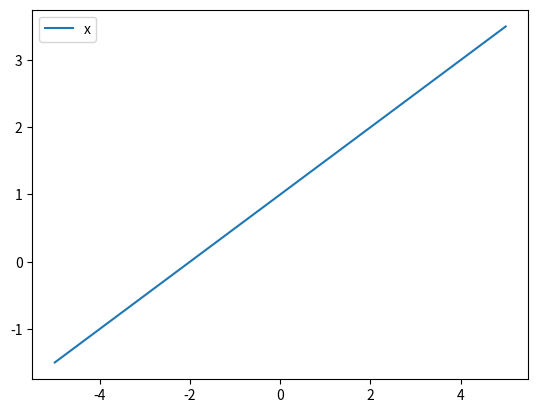
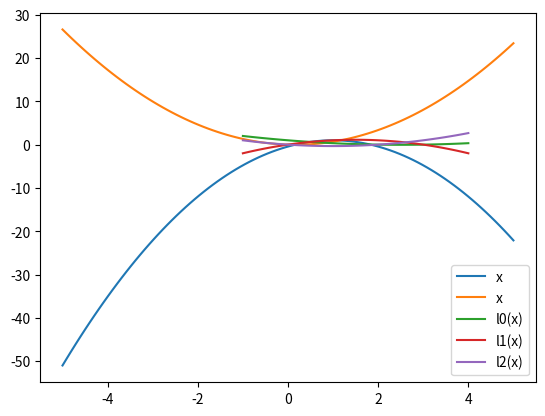
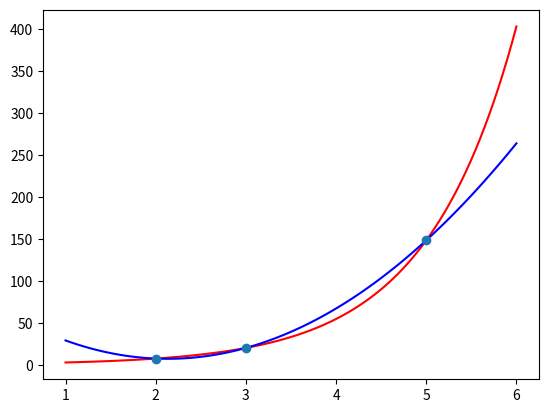

Python code for these plots, in order:
'''
1. Konstruirajte i nacrtajte interpolacijski polinom koji zadovoljava uvjete:
p(0) = 1; p(2) = 2; p(4) = 3
'''

from math import cos, pi, sin

import numpy as np
import scipy
from numpy.polynomial import polynomial as p

print("### INTERPOLACIJA ###")
print()
print("1. Zadatak")


import matplotlib.pyplot as py  # noqa: E402

A = np.array([
    [1, 0, 0],  # [x^0, x^1, x^2], gdje je x = 0 (iz p(0))
    [1, 2, 4],  # opet: [x^0, x^1, x^2], gdje je x = 2 (iz p(2))
    [1, 4, 16]])  # opet: [x^0, x^1, x^2], gdje je x = 4 (iz p(4))
b = np.array([1, 2, 3])

x = np.linalg.solve(A, b)
print(f"y = {x[0]:.2f} + {x[1]:.2f}x + {x[2]:.2f}x^2")
print(
    f"p(0) = {p.polyval(0, x):.2f}, p(2) = {p.polyval(2, x):.2f}, p(4) = {p.polyval(4, x):.2f}")

domena = np.linspace(-5, 5, 100)

py.plot(domena, np.polynomial.polynomial.polyval(domena, x), label="x")
py.legend()
py.show()

'''
2. Konstruirajte i nacrtajte interpolacijski polinom koji zadovoljava uvjete:
p(1) = 1; p'(1) = 2; p(4) = 3
'''

print()
print("2. Zadatak")

A = np.array([
    [1, 1, 1],
    [0, 1, 2],  # x^0 + x^1 + x^2 derivirano = 0 + 1 + 2x = 1 + 2x = 1 + 2*1 => [a, b, c] = [0, 1, 2]
    [1, 4, 16]])
b = np.array([1, 2, 3])

x = np.linalg.solve(A, b)
print(f"y = {x[0]:.2f} + {x[1]:.2f}x + {x[2]:.2f}x^2")
print(
    f"p(1) = {p.polyval(1, x):.2f}, p'(1) = {p.polyval(1, p.polyder(x)):.2f}, p(4) = {p.polyval(4, x):.2f}")


domena = np.linspace(-5, 5, 100)

py.plot(domena, np.poly1d(x)(domena), label="x")
py.legend()
# py.show()

'''
3. Konstruirajte i nacrtajte polinom koji interpolira vrijednosti funkcije i prve derivacije funkcije sin(x) u čvorovima 0 i π.
'''

print()
print("3. Zadatak")

A = np.array([  # pyright: ignore[reportConstantRedefinition]
    [1, 0, 0, 0],  # x^0 + x^1 + x^2 + x^3, x = 0 (prvi cvor)
    # derivacija od ovog iznad: x^0 + 2x^1 + 3x^2, x = 0 (prvi cvor)
    [0, 1, 0, 0],
    [1, pi, pi**2, pi**3],  # x^0 + x^1 + x^2 + x^3, x = pi (drugi cvor)
    # derivacija od ovog iznad: x^0 + 2x^1 + 3x^2, x = pi (drugi cvor)
    [0, 1, 2*pi, 3*pi**2]
])
# sin(0), sin'(0), sin(pi), sin'(pi)
b = np.array([sin(0), cos(0), sin(pi), cos(pi)])

x = np.linalg.solve(A, b)
print(f"Rjesenje = {x}")

domena = np.linspace(-5, 5, 100)

py.plot(domena, np.poly1d(x)(domena), label="x")
py.legend()
# py.show()

'''
4. Aproksimirajte Lagrangeovim polinomom funkciju xe^x. Interpolirajte funkciju u čvorovima 1, 2, 3 i izračunajte relativnu pogrešku aproksimacije u čvoru 1.5.
'''

print()
print("4. Zadatak")


def f(x):
    return x*np.exp(x)


# l0, l1, l2, i lag uvijek idu po istom sablonu u svakom zadatku - napamet nauciti
def l0(x, x0, x1, x2):
    return (x - x1)*(x - x2)/((x0 - x1)*(x0 - x2))


def l1(x, x0, x1, x2):
    return (x - x0)*(x - x2)/((x1 - x0)*(x1 - x2))


def l2(x, x0, x1, x2):
    return (x - x0)*(x - x1)/((x2 - x0)*(x2 - x1))


def lag(x, x0, x1, x2):
    return f(x0)*l0(x, x0, x1, x2) + f(x1)*l1(x, x0, x1, x2) + f(x2)*l2(x, x0, x1, x2)


print(f"f(1) = {f(1):.2f}, lag(1) = {lag(1, 1, 2, 3):.2f}")
print(f"f(2) = {f(2):.2f}, lag(2) = {lag(2, 1, 2, 3):.2f}")
print(f"f(3) = {f(3):.2f}, lag(3) = {lag(3, 1, 2, 3):.2f}")

prava_vrijednost = f(1.5)
approx_vrijednost = lag(1.5, 1, 2, 3)
abs_greska = abs(approx_vrijednost - prava_vrijednost)
rel_greska = abs_greska/abs(prava_vrijednost)

print(f"lag(1.5) = {lag(1.5, 1, 2, 3):.2f}, apsolutna greska = {abs_greska:.2f}, relativna greska = {rel_greska * 100:.2f}%")


'''
5. Nacrtajte grafove Lagrangeovih baza za čvorove 0, 2, 3
'''

print()
print("5. Zadatak")

domena = np.linspace(-1, 4, 100)  # proizvoljno izabrano

py.plot(domena, l0(domena, 0, 2, 3), label="l0(x)")
py.plot(domena, l1(domena, 0, 2, 3), label="l1(x)")
py.plot(domena, l2(domena, 0, 2, 3), label="l2(x)")
py.legend()
# py.show()

'''
6. Aproksimirajte funkciju 1/(X^2 + 1) na intervalu [0, 5] upotrebom 5, 10, 20 čvorova. Izračunajte relativnu pogrešku u čvoru 0.6.
'''

print()
print("6. Zadatak")


def f(x):
    return 1 / (x**2 + 1)


f_pravo = f(0.6)

domena5 = np.linspace(0, 5, 5)
LPB5 = scipy.interpolate.BarycentricInterpolator(domena5, f(domena5))
LPB5_abs_greska = abs(LPB5(0.6) - f_pravo)
LPB5_rel_greska = LPB5_abs_greska/abs(f_pravo)
print(
    f"5 Cvorova, apsolutna greska = {LPB5_abs_greska:.2f}, relativna greska = {LPB5_rel_greska * 100:.2f}%")

domena10 = np.linspace(0, 5, 10)
LPB10 = scipy.interpolate.BarycentricInterpolator(domena10, f(domena10))
LPB10_abs_greska = abs(LPB10(0.6) - f_pravo)
LPB10_rel_greska = LPB10_abs_greska/abs(f_pravo)
print(
    f"10 Cvorova, apsolutna greska = {LPB10_abs_greska:.6f}, relativna greska = {LPB10_rel_greska * 100:.6f}%")

domena20 = np.linspace(0, 5, 20)
LPB20 = scipy.interpolate.BarycentricInterpolator(domena20, f(domena20))
LPB20_abs_greska = abs(LPB20(0.6) - f_pravo)
LPB20_rel_greska = LPB20_abs_greska/abs(f_pravo)
print(
    f"20 Cvorova, apsolutna greska = {LPB20_abs_greska:.6f}, relativna greska = {LPB20_rel_greska * 100:.6f}%")

'''
7. Aproksimirajte Lagrangeovim polinomom funkciju x^2*e^x. Interpolirajte funkciju u čvorovima 0, 2, 3 i izračunajte apsolutnu pogrešku aproksimacije u čvoru 1 i usporedite sa teoretskom ocjenom pogreške interpolacijskog polinoma.
'''

print()
print("7. Zadatak")


def f(x):
    return x**2 * np.exp(x)


prava_vrijednost = f(1)
approx_vrijednost = lag(1, 0, 2, 3)
abs_greska = abs(prava_vrijednost - approx_vrijednost)
rel_greska = abs_greska/abs(prava_vrijednost)

print(
    f"Prava vrijednost = {prava_vrijednost:.2f}, approx vrijednost = {approx_vrijednost:.2f}, apsolutna greska = {abs_greska:.2f}, relativna greska = {rel_greska * 100:.2f}%")


'''
8. Formirajte Newtonov interpolacijski polinom koji zadovoljava uvjete:
p(0) = -1; p(2) = 2; p(6) = 3
'''

print()
print("8. Zadatak")

matrica = np.zeros([3, 3])
x = np.array([0, 2, 6])

matrica[0, 0] = -1
matrica[1, 0] = 2
matrica[2, 0] = 3

matrica[0, 1] = (matrica[1, 0]-matrica[0, 0])/(x[1]-x[0])
matrica[1, 1] = (matrica[2, 0]-matrica[1, 0])/(x[2]-x[1])

matrica[0, 2] = (matrica[1, 1]-matrica[0, 1])/(x[2]-x[0])


def newton(cvor):
    return matrica[0, 0] + (cvor - x[0])*matrica[0, 1] + (cvor - x[0])*(cvor - x[1])*matrica[0, 2]


print("Vrijednost u x[0]", newton(x[0]))
print("Vrijednost u x[1]", newton(x[1]))
print("Vrijednost u x[2]", newton(x[2]))

'''
9. Formirajte Newtonov interpolacijski polinom koji interpolira funkciju e^x u čvorovima 2, 3, 5 i ocjenite globalnu pogrešku na intervalu.
'''

print()
print("9. Zadatak")

matrica = np.zeros([3, 3])
x = np.array([2, 3, 5])


def f(x):
    return np.exp(x)


matrica[0, 0] = f(x[0])
matrica[1, 0] = f(x[1])
matrica[2, 0] = f(x[2])

matrica[0, 1] = (matrica[1, 0] - matrica[0, 0])/(x[1] - x[0])
matrica[1, 1] = (matrica[2, 0] - matrica[1, 0])/(x[2] - x[1])

matrica[0, 2] = (matrica[1, 1] - matrica[0, 1])/(x[2] - x[0])


def newton2(cvor):
    return matrica[0, 0] + matrica[0, 1]*(cvor - x[0]) + matrica[0, 2]*(cvor - x[0])*(cvor - x[1])


print("Vrijednost polinoma i funkcije u x[0]", newton2(x[0]), f(x[0]))
print("Vrijednost polinoma i funkcije u x[1]", newton2(x[1]), f(x[1]))
print("Vrijednost polinoma i funkcije u x[2]", newton2(x[2]), f(x[2]))

# necemo raditi ocjenu, ali cemo izracunati gresku u cvoru 3.5
abs_greska = abs(f(3.5) - newton(3.5))
rel_greska = abs_greska/abs(f(3.5))

print("Apsolutna i relativna greska u cvoru 3.5 je", abs_greska, rel_greska)

# nacrtati funkciju, polinom, i cvorove na intervalu [1, 6]
domena = np.linspace(1, 6, 100)

py.close("all")
py.plot(domena, f(domena), 'r')
py.plot(domena, newton2(domena), 'b')
py.plot(x, f(x), 'o')
# py.show()

'''
10. Aproksimirajte funkciju 1/(1 + 5x^2) na intervalu [-1, 1] upotrebom 5, 10, 20 čvorova. Izračunajte relativnu pogrešku u čvoru 0.95.
'''

print()
print("10. Zadatak")


def f(x):
    return 1 / (1 + 5 * x**2)


domena5 = np.linspace(-1, 1, 5)
B5 = scipy.interpolate.BarycentricInterpolator(domena5, f(domena5))
B5_abs_greska = abs(f(0.95) - B5(0.95))
B5_rel_greska = B5_abs_greska/abs(f(0.95))

domena10 = np.linspace(-1, 1, 10)
B10 = scipy.interpolate.BarycentricInterpolator(domena10, f(domena10))
B10_abs_greska = abs(f(0.95) - B10(0.95))
B10_rel_greska = B10_abs_greska/abs(f(0.95))

domena20 = np.linspace(-1, 1, 20)
B20 = scipy.interpolate.BarycentricInterpolator(domena20, f(domena20))
B20_abs_greska = abs(f(0.95) - B20(0.95))
B20_rel_greska = B20_abs_greska/abs(f(0.95))

print(
    f"5 Cvorova, apsolutna greska = {B5_abs_greska:.6f}, relativna greska = {B5_rel_greska * 100:.6f}%")
print(
    f"10 Cvorova, apsolutna greska = {B10_abs_greska:.6f}, relativna greska = {B10_rel_greska * 100:.6f}%")
print(
    f"20 Cvorova, apsolutna greska = {B20_abs_greska:.6f}, relativna greska = {B20_rel_greska * 100:.6f}%")
